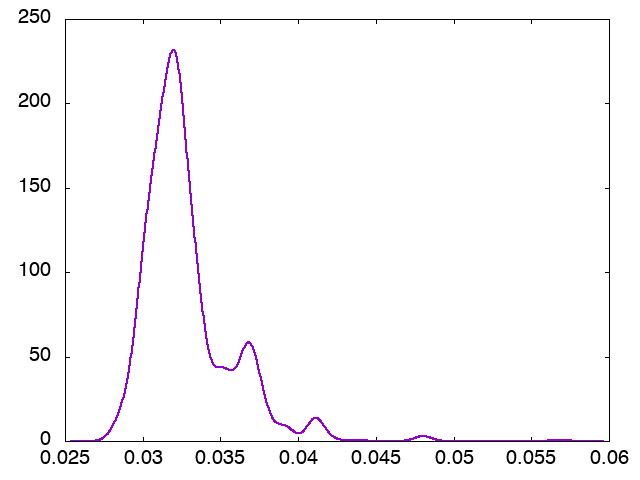

Data behind this chart, as committed beside it:
x, p_0
0.02537, 4.42718e-06
0.0254, 6.13124e-06
0.02544, 8.45816e-06
0.02547, 1.16229e-05
0.02551, 1.59098e-05
0.02554, 2.16934e-05
0.02558, 2.94649e-05
0.02561, 3.98658e-05
0.02564, 5.37297e-05
0.02568, 7.21358e-05
0.02571, 9.6474e-05
0.02575, 0.0001285
0.02578, 0.0001706
0.02582, 0.0002255
0.02585, 0.000297
0.02588, 0.0003896
0.02592, 0.0005092
0.02595, 0.000663
0.02599, 0.0008599
0.02602, 0.001111
0.02606, 0.00143
0.02609, 0.001834
0.02612, 0.002343
0.02616, 0.002982
0.02619, 0.003781
0.02623, 0.004776
0.02626, 0.006011
0.0263, 0.007537
0.02633, 0.009416
0.02636, 0.01172
0.0264, 0.01453
0.02643, 0.01795
0.02647, 0.0221
0.0265, 0.02711
0.02654, 0.03313
0.02657, 0.04034
0.0266, 0.04894
0.02664, 0.05916
0.02667, 0.07127
0.02671, 0.08556
0.02674, 0.1023
0.02678, 0.122
0.02681, 0.1449
0.02684, 0.1715
0.02688, 0.2024
0.02691, 0.2379
0.02695, 0.2787
0.02698, 0.3255
0.02702, 0.3788
0.02705, 0.4393
0.02708, 0.5079
0.02712, 0.5853
0.02715, 0.6722
0.02719, 0.7696
0.02722, 0.8783
0.02726, 0.9991
0.02729, 1.133
0.02732, 1.281
0.02736, 1.444
0.02739, 1.622
... 940 more rows
